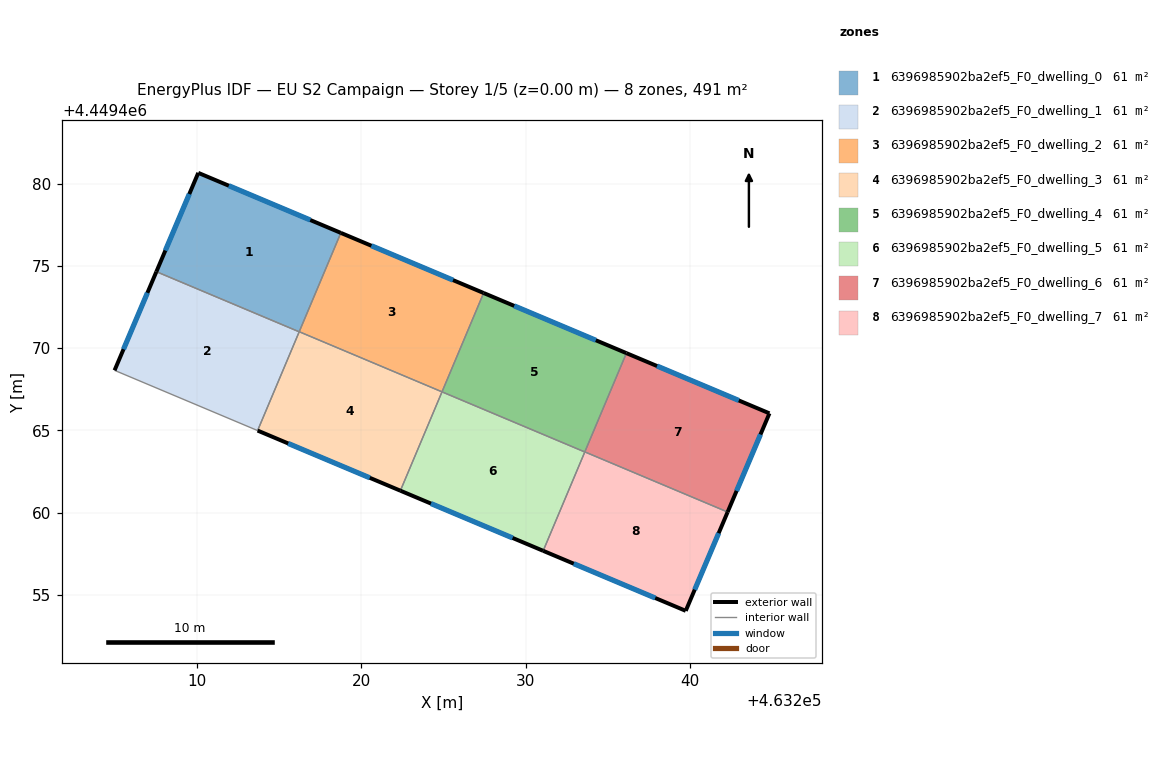
=== STOREY PLAN SPEC (per zone: floor XY polygon, exterior-wall plan segments, windows/doors) ===
zone 1: 6396985902ba2ef5_F0_dwelling_0  (61.4 m²)
  floor: (463218.76, 4449477.01) (463216.23, 4449470.99) (463207.55, 4449474.65) (463210.09, 4449480.66)
  exterior wall: (463218.76, 4449477.01) – (463210.09, 4449480.66)  [9.4 m]
    window: (463216.91, 4449477.79) – (463211.95, 4449479.88)  [9.2 m²]
  exterior wall: (463210.09, 4449480.66) – (463207.55, 4449474.65)  [6.5 m]
    window: (463209.55, 4449479.37) – (463208.09, 4449475.94)  [6.4 m²]
  interior walls: 2
zone 2: 6396985902ba2ef5_F0_dwelling_1  (61.4 m²)
  floor: (463216.23, 4449470.99) (463213.70, 4449464.99) (463205.01, 4449468.65) (463207.55, 4449474.65)
  exterior wall: (463207.55, 4449474.65) – (463205.01, 4449468.65)  [6.5 m]
    window: (463207.00, 4449473.37) – (463205.55, 4449469.94)  [6.4 m²]
  interior walls: 3
zone 3: 6396985902ba2ef5_F0_dwelling_2  (61.4 m²)
  floor: (463227.44, 4449473.35) (463224.91, 4449467.34) (463216.23, 4449471.00) (463218.76, 4449477.01)
  exterior wall: (463227.44, 4449473.35) – (463218.76, 4449477.01)  [9.4 m]
    window: (463225.58, 4449474.14) – (463220.62, 4449476.23)  [9.2 m²]
  interior walls: 3
zone 4: 6396985902ba2ef5_F0_dwelling_3  (61.4 m²)
  floor: (463224.91, 4449467.34) (463222.38, 4449461.33) (463213.70, 4449464.99) (463216.23, 4449471.00)
  exterior wall: (463213.70, 4449464.99) – (463222.38, 4449461.33)  [9.4 m]
    window: (463215.56, 4449464.21) – (463220.52, 4449462.12)  [9.2 m²]
  interior walls: 3
zone 5: 6396985902ba2ef5_F0_dwelling_4  (61.4 m²)
  floor: (463236.12, 4449469.70) (463233.59, 4449463.69) (463224.91, 4449467.34) (463227.44, 4449473.35)
  exterior wall: (463236.12, 4449469.70) – (463227.44, 4449473.35)  [9.4 m]
    window: (463234.26, 4449470.48) – (463229.30, 4449472.57)  [9.2 m²]
  interior walls: 3
zone 6: 6396985902ba2ef5_F0_dwelling_5  (61.4 m²)
  floor: (463233.59, 4449463.69) (463231.06, 4449457.68) (463222.38, 4449461.33) (463224.91, 4449467.34)
  exterior wall: (463222.38, 4449461.33) – (463231.06, 4449457.68)  [9.4 m]
    window: (463224.24, 4449460.55) – (463229.20, 4449458.46)  [9.2 m²]
  interior walls: 3
zone 7: 6396985902ba2ef5_F0_dwelling_6  (61.4 m²)
  floor: (463244.82, 4449466.04) (463242.28, 4449460.04) (463233.60, 4449463.69) (463236.12, 4449469.70)
  exterior wall: (463244.82, 4449466.04) – (463236.12, 4449469.70)  [9.4 m]
    window: (463242.96, 4449466.82) – (463237.99, 4449468.91)  [9.2 m²]
  exterior wall: (463242.28, 4449460.04) – (463244.82, 4449466.04)  [6.5 m]
    window: (463242.82, 4449461.32) – (463244.28, 4449464.75)  [6.4 m²]
  interior walls: 2
zone 8: 6396985902ba2ef5_F0_dwelling_7  (61.4 m²)
  floor: (463242.28, 4449460.04) (463239.73, 4449454.03) (463231.06, 4449457.68) (463233.60, 4449463.69)
  exterior wall: (463239.73, 4449454.03) – (463242.28, 4449460.04)  [6.5 m]
    window: (463240.28, 4449455.32) – (463241.73, 4449458.75)  [6.4 m²]
  exterior wall: (463231.06, 4449457.68) – (463239.73, 4449454.03)  [9.4 m]
    window: (463232.92, 4449456.90) – (463237.87, 4449454.81)  [9.2 m²]
  interior walls: 2

=== DERIVED (storey summary) ===
Building: EU S2 Campaign
Storey: 1 of 5  (floor level z = 0.00 m)
Storey gross floor area: 491.4 m²
Zones on this storey: 8
  - 6396985902ba2ef5_F0_dwelling_0: floor 61.4 m²; exterior wall 15.9 m (47.8 m²); 2 window(s) 15.6 m²; WWR 32.7%
  - 6396985902ba2ef5_F0_dwelling_1: floor 61.4 m²; exterior wall 6.5 m (19.5 m²); 1 window(s) 6.4 m²; WWR 32.7%
  - 6396985902ba2ef5_F0_dwelling_2: floor 61.4 m²; exterior wall 9.4 m (28.3 m²); 1 window(s) 9.2 m²; WWR 32.7%
  - 6396985902ba2ef5_F0_dwelling_3: floor 61.4 m²; exterior wall 9.4 m (28.3 m²); 1 window(s) 9.2 m²; WWR 32.7%
  - 6396985902ba2ef5_F0_dwelling_4: floor 61.4 m²; exterior wall 9.4 m (28.3 m²); 1 window(s) 9.2 m²; WWR 32.7%
  - 6396985902ba2ef5_F0_dwelling_5: floor 61.4 m²; exterior wall 9.4 m (28.3 m²); 1 window(s) 9.2 m²; WWR 32.7%
  - 6396985902ba2ef5_F0_dwelling_6: floor 61.4 m²; exterior wall 16.0 m (47.9 m²); 2 window(s) 15.6 m²; WWR 32.7%
  - 6396985902ba2ef5_F0_dwelling_7: floor 61.4 m²; exterior wall 15.9 m (47.8 m²); 2 window(s) 15.6 m²; WWR 32.7%
Zone adjacency (shared interzone walls):
  - 6396985902ba2ef5_F0_dwelling_0 ↔ 6396985902ba2ef5_F0_dwelling_1
  - 6396985902ba2ef5_F0_dwelling_0 ↔ 6396985902ba2ef5_F0_dwelling_2
  - 6396985902ba2ef5_F0_dwelling_1 ↔ 6396985902ba2ef5_F0_dwelling_3
  - 6396985902ba2ef5_F0_dwelling_2 ↔ 6396985902ba2ef5_F0_dwelling_3
  - 6396985902ba2ef5_F0_dwelling_2 ↔ 6396985902ba2ef5_F0_dwelling_4
  - 6396985902ba2ef5_F0_dwelling_3 ↔ 6396985902ba2ef5_F0_dwelling_5
  - 6396985902ba2ef5_F0_dwelling_4 ↔ 6396985902ba2ef5_F0_dwelling_5
  - 6396985902ba2ef5_F0_dwelling_4 ↔ 6396985902ba2ef5_F0_dwelling_6
  - 6396985902ba2ef5_F0_dwelling_5 ↔ 6396985902ba2ef5_F0_dwelling_7
  - 6396985902ba2ef5_F0_dwelling_6 ↔ 6396985902ba2ef5_F0_dwelling_7